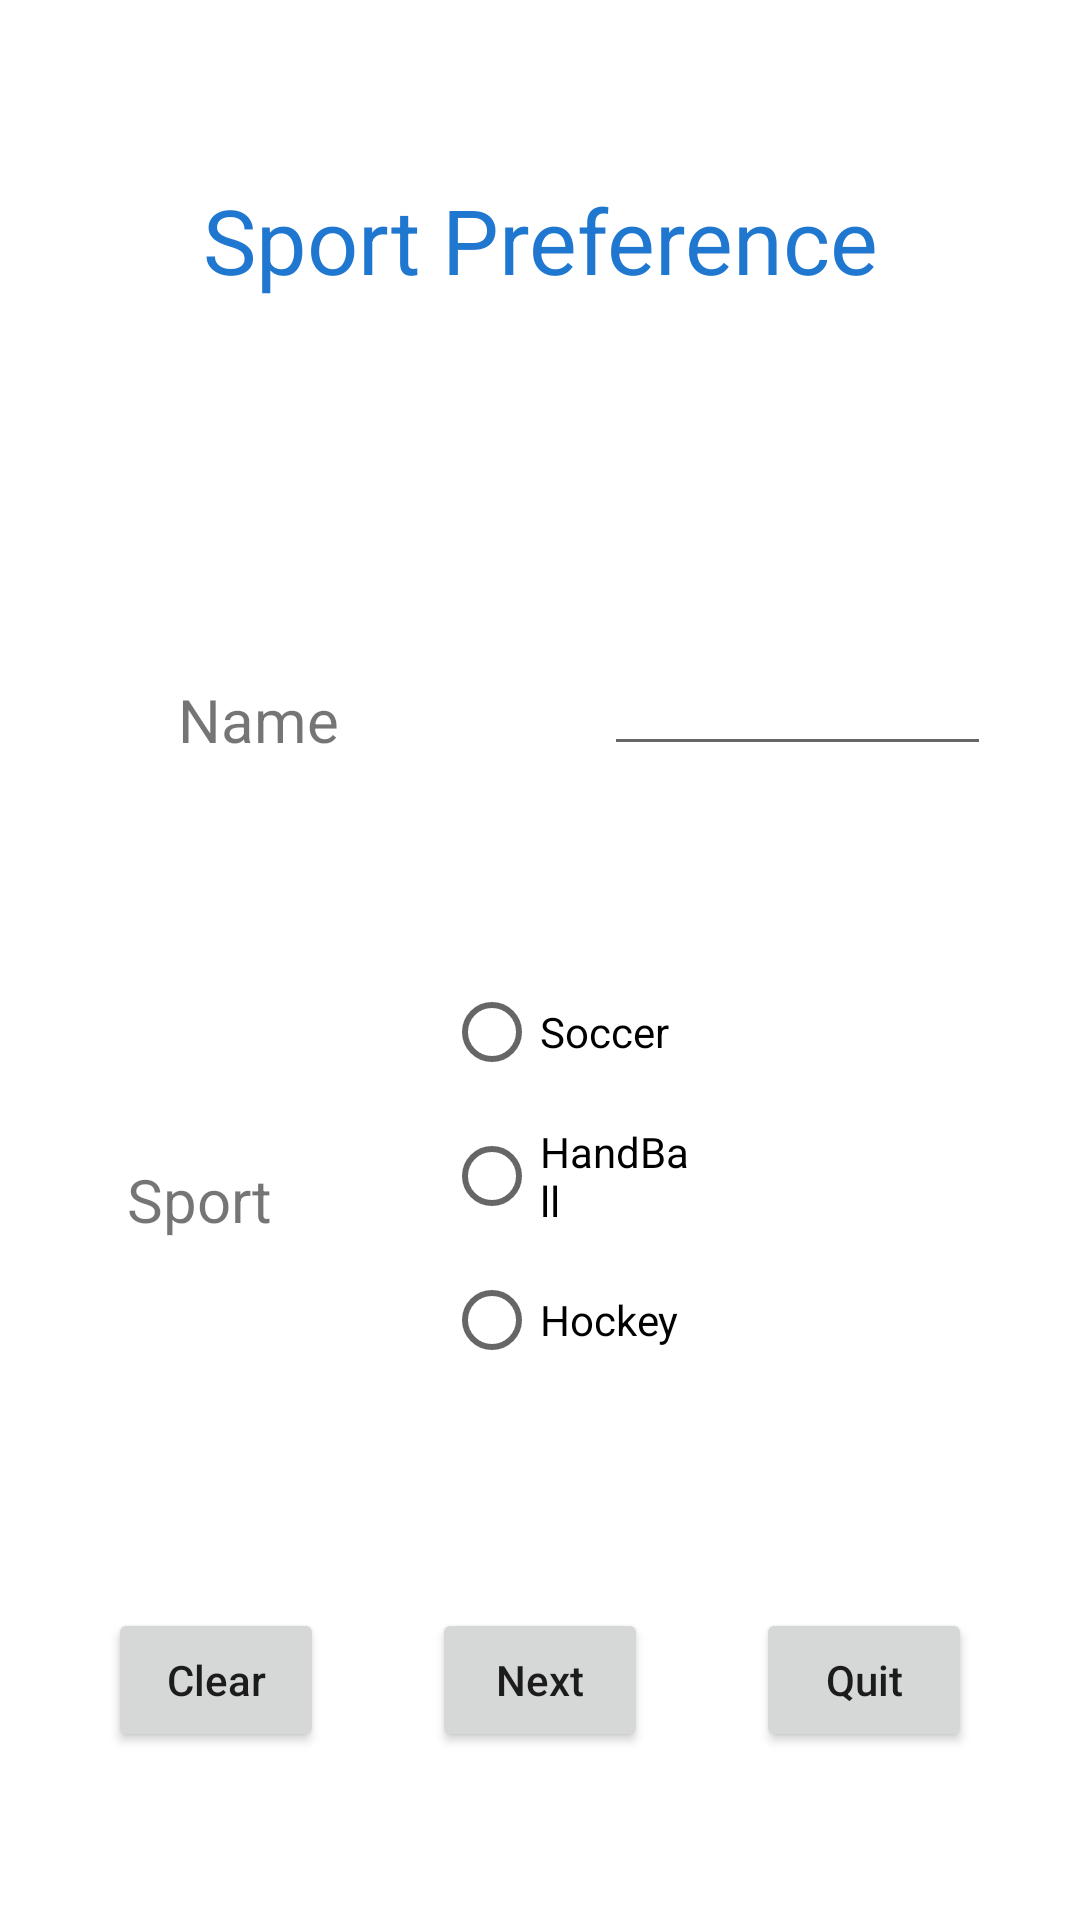

Layout XML and referenced resources for this Android screen:
<!-- AndroidManifest.xml: application theme Theme.Prjnearlayou7262sept16 -->
<!-- res/layout/activity_main.xml -->
<?xml version="1.0" encoding="utf-8"?>
<LinearLayout xmlns:android="http://schemas.android.com/apk/res/android"
    xmlns:app="http://schemas.android.com/apk/res-auto"
    xmlns:tools="http://schemas.android.com/tools"
    android:layout_width="match_parent"
    android:layout_height="match_parent"
    android:orientation="vertical"
    tools:context=".MainActivity">


    <LinearLayout
        android:layout_width="match_parent"
        android:layout_height="0dp"
        android:layout_weight="1"
        android:orientation="horizontal">

        <TextView
            android:layout_width="match_parent"
            android:layout_height="wrap_content"
            android:layout_gravity="center"
            android:gravity="center"
            android:text="Sport Preference"
            android:textColor="#1F77CF"
            android:textSize="30sp" />

    </LinearLayout>

    <LinearLayout
        android:layout_width="match_parent"
        android:layout_height="0dp"
        android:layout_weight="1"
        android:orientation="horizontal">

        <Space
            android:layout_width="0dp"
            android:layout_height="wrap_content"
            android:layout_weight="1" />

        <TextView
            android:layout_width="wrap_content"
            android:layout_height="wrap_content"
            android:text="Name"
            android:layout_gravity="center"
            android:layout_weight="2"
            android:textSize="20sp"
            android:layout_marginLeft="30dp"
            />

        <Space
            android:layout_width="0dp"
            android:layout_height="wrap_content"
            android:layout_weight="1" />

        <EditText
            android:id="@+id/edName"
            android:layout_width="wrap_content"
            android:layout_height="wrap_content"
            android:layout_weight="2"
            android:ems="6"
            android:textSize="10sp"
            android:inputType="textPersonName"
            android:text=""
            android:layout_gravity="center
"
            />

        <Space
            android:layout_width="0dp"
            android:layout_height="wrap_content"
            android:layout_weight="1" />
    </LinearLayout>

    <LinearLayout
        android:layout_width="match_parent"
        android:layout_height="0dp"
        android:layout_weight="1"
        android:orientation="horizontal">

        <Space
            android:layout_width="wrap_content"
            android:layout_height="wrap_content"
            android:layout_weight="1" />

        <TextView
            android:layout_width="0dp"
            android:layout_height="wrap_content"
            android:layout_weight="2"
            android:text="Sport"
            android:layout_gravity="center"
            android:textSize="20sp"
            />

        <Space
            android:layout_width="0dp"
            android:layout_height="wrap_content"
            android:layout_weight="0.5" />

        <RadioGroup
            android:id="@+id/rgSport"
            android:layout_width="0dp"
            android:layout_height="match_parent"
            android:layout_weight="2">

            <RadioButton
                android:id="@+id/rbSoccer"
                android:layout_width="match_parent"
                android:layout_height="wrap_content"
                android:text="Soccer" />

            <RadioButton
                android:id="@+id/rbHandBall"
                android:layout_width="match_parent"
                android:layout_height="wrap_content"
                android:text="HandBall" />

            <RadioButton
                android:id="@+id/rbHockey"
                android:layout_width="match_parent"
                android:layout_height="wrap_content"
                android:text="Hockey" />

        </RadioGroup>

        <Space
            android:layout_width="wrap_content"
            android:layout_height="wrap_content"
            android:layout_weight="3" />

    </LinearLayout>

    <LinearLayout
        android:layout_width="match_parent"
        android:layout_height="0dp"
        android:layout_weight="1"
        android:orientation="horizontal">

        <Space
            android:layout_width="wrap_content"
            android:layout_height="wrap_content"
            android:layout_weight="1" />

        <Button
            android:id="@+id/btnClear"
            android:layout_width="0dp"
            android:layout_height="wrap_content"
            android:layout_weight="2"
            android:text="Clear"
            android:textAllCaps="false"
            android:layout_gravity="center"
            />

        <Space
            android:layout_width="0dp"
            android:layout_height="wrap_content"
            android:layout_weight="1" />

        <Button
            android:id="@+id/btnNext"
            android:layout_width="0dp"
            android:layout_height="wrap_content"
            android:layout_weight="2"
            android:text="Next"
            android:textAllCaps="false"
            android:layout_gravity="center"/>

        <Space
            android:layout_width="wrap_content"
            android:layout_height="wrap_content"
            android:layout_weight="1" />

        <Button
            android:id="@+id/btnQuit"
            android:layout_width="0dp"
            android:layout_height="wrap_content"
            android:layout_weight="2"
            android:text="Quit"
            android:textAllCaps="false"
            android:layout_gravity="center"/>

        <Space
            android:layout_width="wrap_content"
            android:layout_height="wrap_content"
            android:layout_weight="1" />
    </LinearLayout>

    <LinearLayout
        android:layout_width="match_parent"
        android:layout_height="0dp"
        android:layout_weight="0"
        android:orientation="horizontal"/>

    </LinearLayout>
<!-- resources referenced by this layout -->
<resources>
  <style name="Theme.Prjnearlayou7262sept16" parent="Theme.MaterialComponents.DayNight.DarkActionBar">
          
          <item name="colorPrimary">@color/purple_500</item>
          <item name="colorPrimaryVariant">@color/purple_700</item>
          <item name="colorOnPrimary">@color/white</item>
          
          <item name="colorSecondary">@color/teal_200</item>
          <item name="colorSecondaryVariant">@color/teal_700</item>
          <item name="colorOnSecondary">@color/black</item>
          
          <item name="android:statusBarColor" tools:targetApi="l">?attr/colorPrimaryVariant</item>
          
      </style>
  <!-- not gathered from this repository: default colours our renderer supplied (Android Studio template values) -->
  <color name="purple_500">#FF6200EE</color>
  <color name="purple_700">#FF3700B3</color>
  <color name="teal_200">#FF03DAC5</color>
  <color name="teal_700">#FF018786</color>
  <color name="black">#FF000000</color>
  <color name="white">#FFFFFFFF</color>
</resources>
